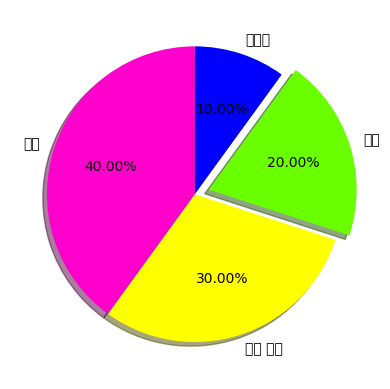

Write the Python code that produced this figure.
import pandas as pd
import matplotlib
import matplotlib.pyplot as plt
from pandas import Series

plt.rcParams['font.family'] = 'Malgun Gothic'
matplotlib.rcParams['axes.unicode_minus'] = False

slices = [1,2,3,4]
hobbies = ['잠자기','외식','영화 감상','운동']
mycolors =['blue','#6AFF00','yellow','#FF00CC']

plt.pie(
    x=slices,
    labels=hobbies,
    colors=mycolors,
    counterclock=False,
    startangle=90,
    autopct='%1.2f%%',
    shadow=True,
    explode=(0,0.1,0,0) # 4가지의 hobbies 중에 2번째에 효과를 줌

    )
#countercolck = 반시계가 기본임
#startangle = 시작 각도 설정
filename = 'pieGraph01.png'
plt.savefig(filename, dpi=400)
print(filename + ' 파일 저장')
